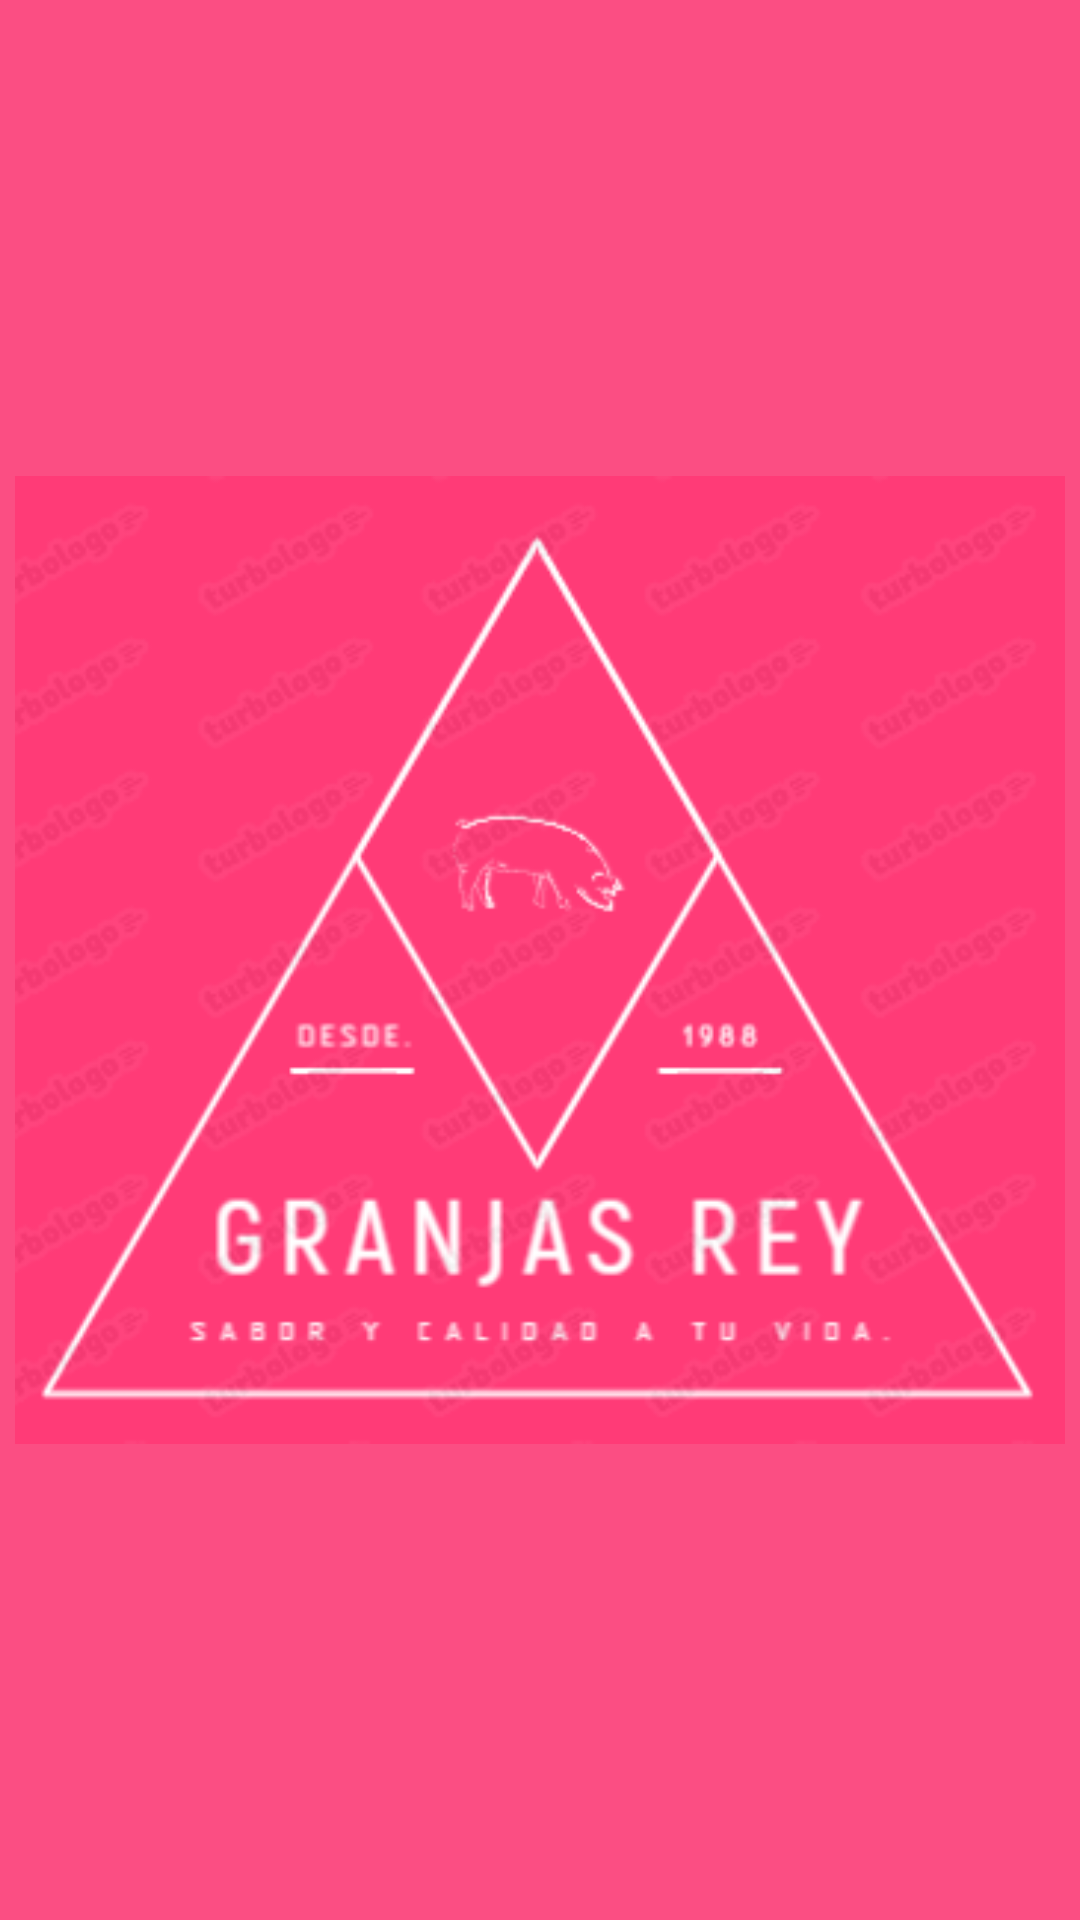

Reconstruct the res/layout file that produces this screen, plus the resources it refers to.
<!-- AndroidManifest.xml: application theme Theme.GranjasRey -->
<!-- res/layout/activity_splash.xml -->
<?xml version="1.0" encoding="utf-8"?>
<RelativeLayout xmlns:android="http://schemas.android.com/apk/res/android"
    xmlns:app="http://schemas.android.com/apk/res-auto"
    xmlns:tools="http://schemas.android.com/tools"
    android:layout_width="match_parent"
    android:layout_height="match_parent"
    tools:context=".SplashActivity"
    android:background=" #fb4e83">
    
    <ImageView
        android:layout_width="350dp"
        android:layout_height="350dp"
        android:src="@drawable/logo_granja_pro"
        android:id="@+id/imageView"
        android:layout_centerVertical="true"
        android:layout_centerHorizontal="true"
        />
    
</RelativeLayout>
<!-- resources referenced by this layout -->
<resources>
  <!-- drawable logo_granja_pro: png bitmap (drawable, 42004 bytes) -->
  <style name="Theme.GranjasRey" parent="Theme.MaterialComponents.DayNight.DarkActionBar">
          
          <item name="colorPrimary">@color/purple_500</item>
          <item name="colorPrimaryVariant">@color/purple_700</item>
          <item name="colorOnPrimary">@color/white</item>
          
          <item name="colorSecondary">@color/teal_200</item>
          <item name="colorSecondaryVariant">@color/teal_700</item>
          <item name="colorOnSecondary">@color/black</item>
          
          <item name="android:statusBarColor" tools:targetApi="l">?attr/colorPrimaryVariant</item>
          
      </style>
  <color name="purple_500">#FB3C75</color>
  <color name="purple_700">#FB3C75</color>
  <color name="white">#FFFFFFFF</color>
  <color name="teal_200">#FF03DAC5</color>
  <color name="teal_700">#FF018786</color>
  <color name="black">#000000</color>
</resources>
